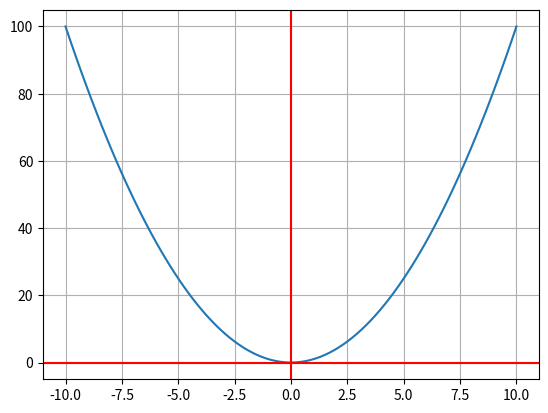

Source code (Python):
import matplotlib.pyplot as plt   # librería para graficar
import numpy as np                # librería para manejo de vectores y utilidades matemáticas

def f(x):
    return x**2

N = 100 #numero de puntos.
x = np.linspace(-10.0, 10.0, num = N) #Genera 100 valores que varian de -10 a 10
y = f(x)

fig, ax = plt.subplots() #genera una grafica de dos ejes vacia
ax.plot(x, y) #agrega la funcion especifica
ax.grid() # agrega una cuadrocula''
ax.axhline(y=0, color='r') # agraga una linea horizontal en y=0
ax.axvline(x=0, color='r') # agrega una linea vertica en x= 0

plt.show()